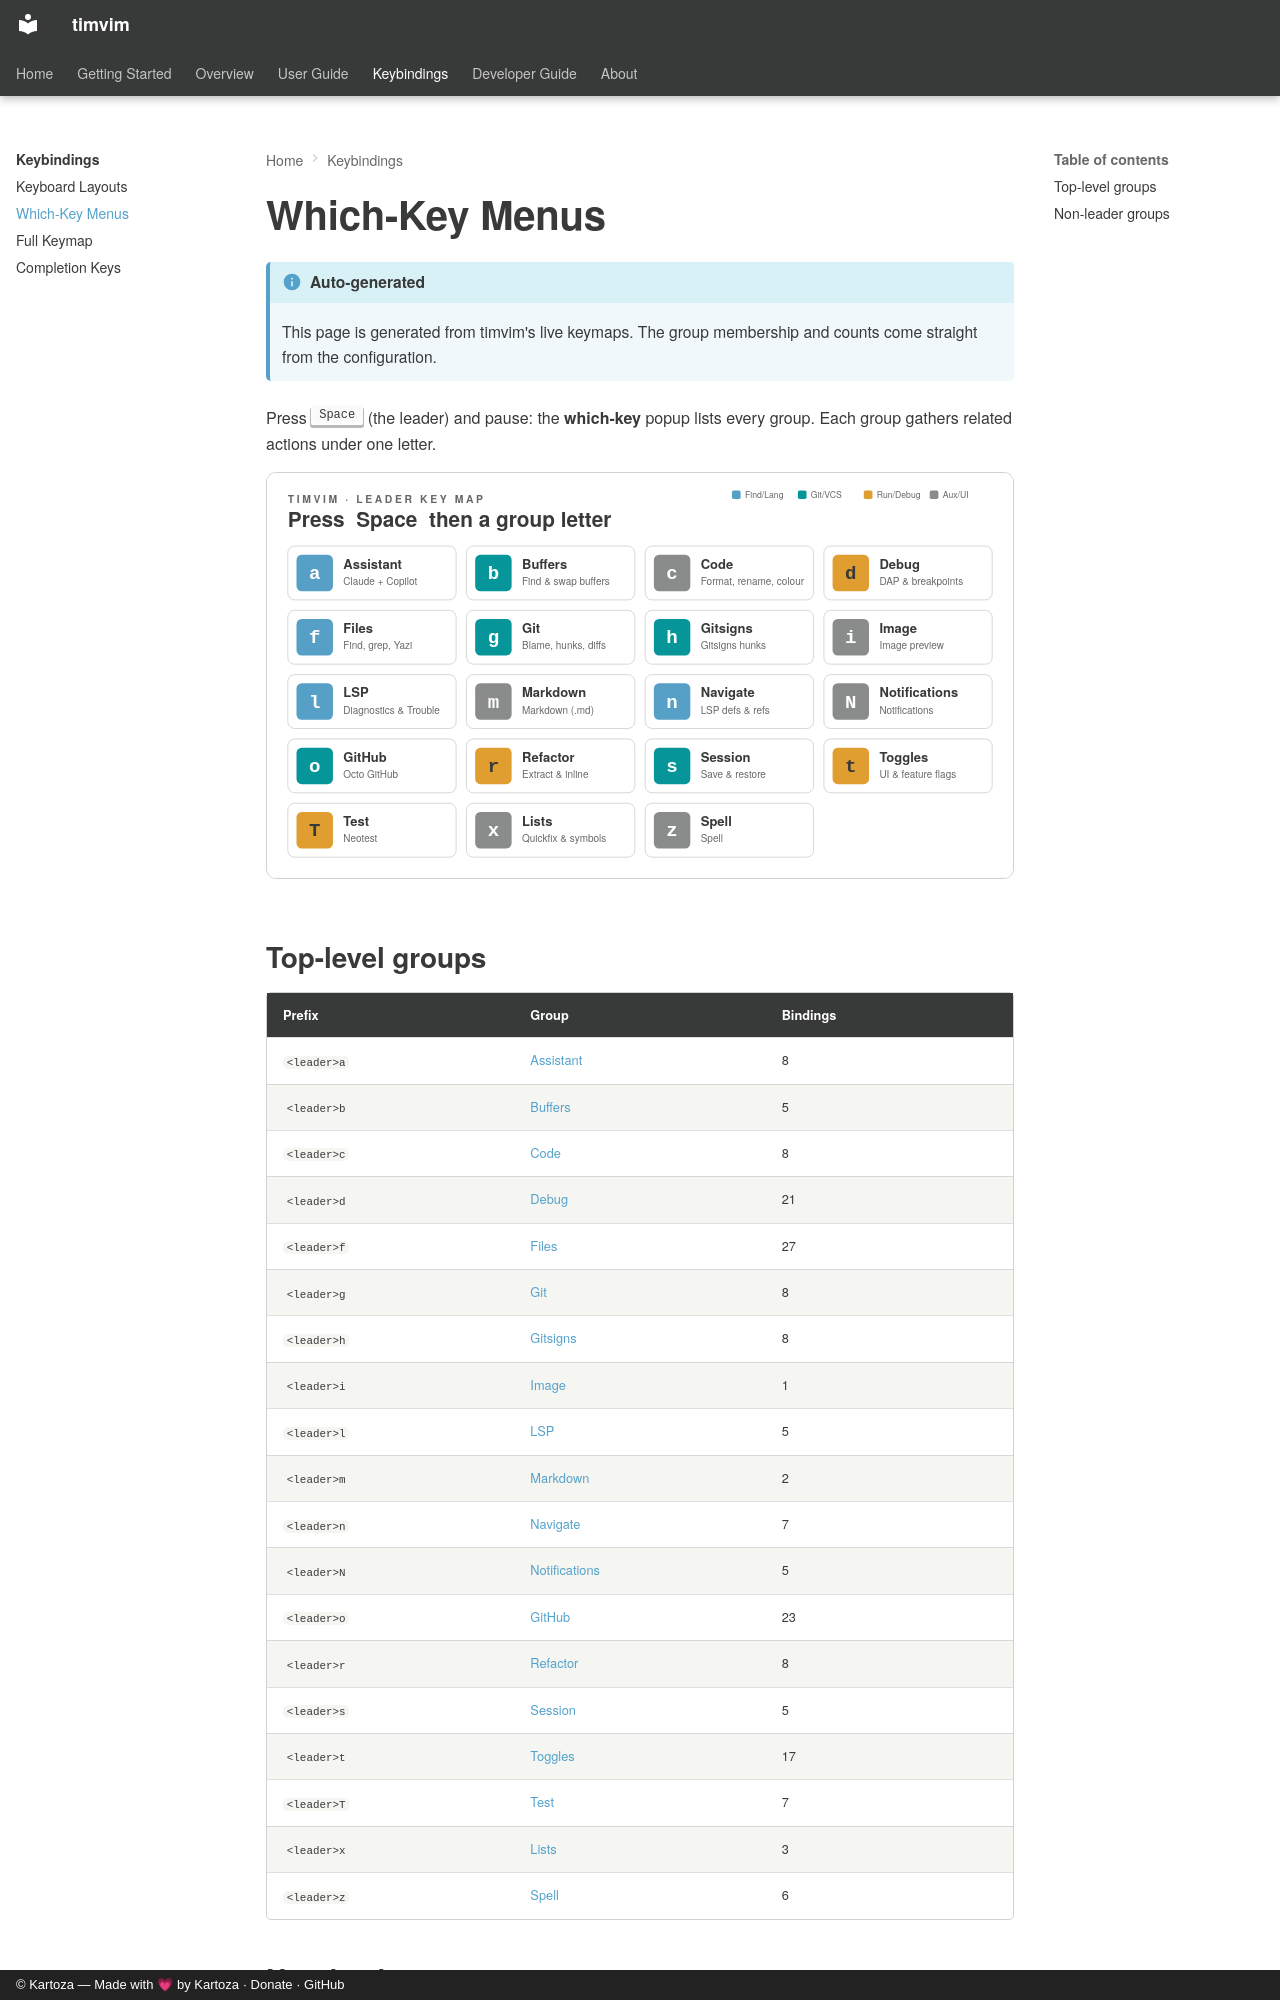

repository: timlinux/nix-vim · page: reference/which-key/index.html · generator: mkdocs · copyright: © Kartoza — Made with 💗 by Kartoza · Donate · GitHub

# Which-Key Menus

!!! info "Auto-generated"
    This page is generated from timvim's live keymaps. The group
    membership and counts come straight from the configuration.

Press ++space++ (the leader) and pause: the **which-key** popup lists every
group. Each group gathers related actions under one letter.

![The timvim leader key map — every group, colour-coded by family](../assets/diagrams/leader-keymap.svg){ .kz-figure }

## Top-level groups

| Prefix | Group | Bindings |
|--------|-------|----------|
| `<leader>a` | [Assistant](keymap.md) | 8 |
| `<leader>b` | [Buffers](keymap.md) | 5 |
| `<leader>c` | [Code](keymap.md) | 8 |
| `<leader>d` | [Debug](keymap.md) | 21 |
| `<leader>f` | [Files](keymap.md) | 27 |
| `<leader>g` | [Git](keymap.md) | 8 |
| `<leader>h` | [Gitsigns](keymap.md) | 8 |
| `<leader>i` | [Image](keymap.md) | 1 |
| `<leader>l` | [LSP](keymap.md) | 5 |
| `<leader>m` | [Markdown](keymap.md) | 2 |
| `<leader>n` | [Navigate](keymap.md) | 7 |
| `<leader>N` | [Notifications](keymap.md) | 5 |
| `<leader>o` | [GitHub](keymap.md) | 23 |
| `<leader>r` | [Refactor](keymap.md) | 8 |
| `<leader>s` | [Session](keymap.md) | 5 |
| `<leader>t` | [Toggles](keymap.md) | 17 |
| `<leader>T` | [Test](keymap.md) | 7 |
| `<leader>x` | [Lists](keymap.md) | 3 |
| `<leader>z` | [Spell](keymap.md) | 6 |
